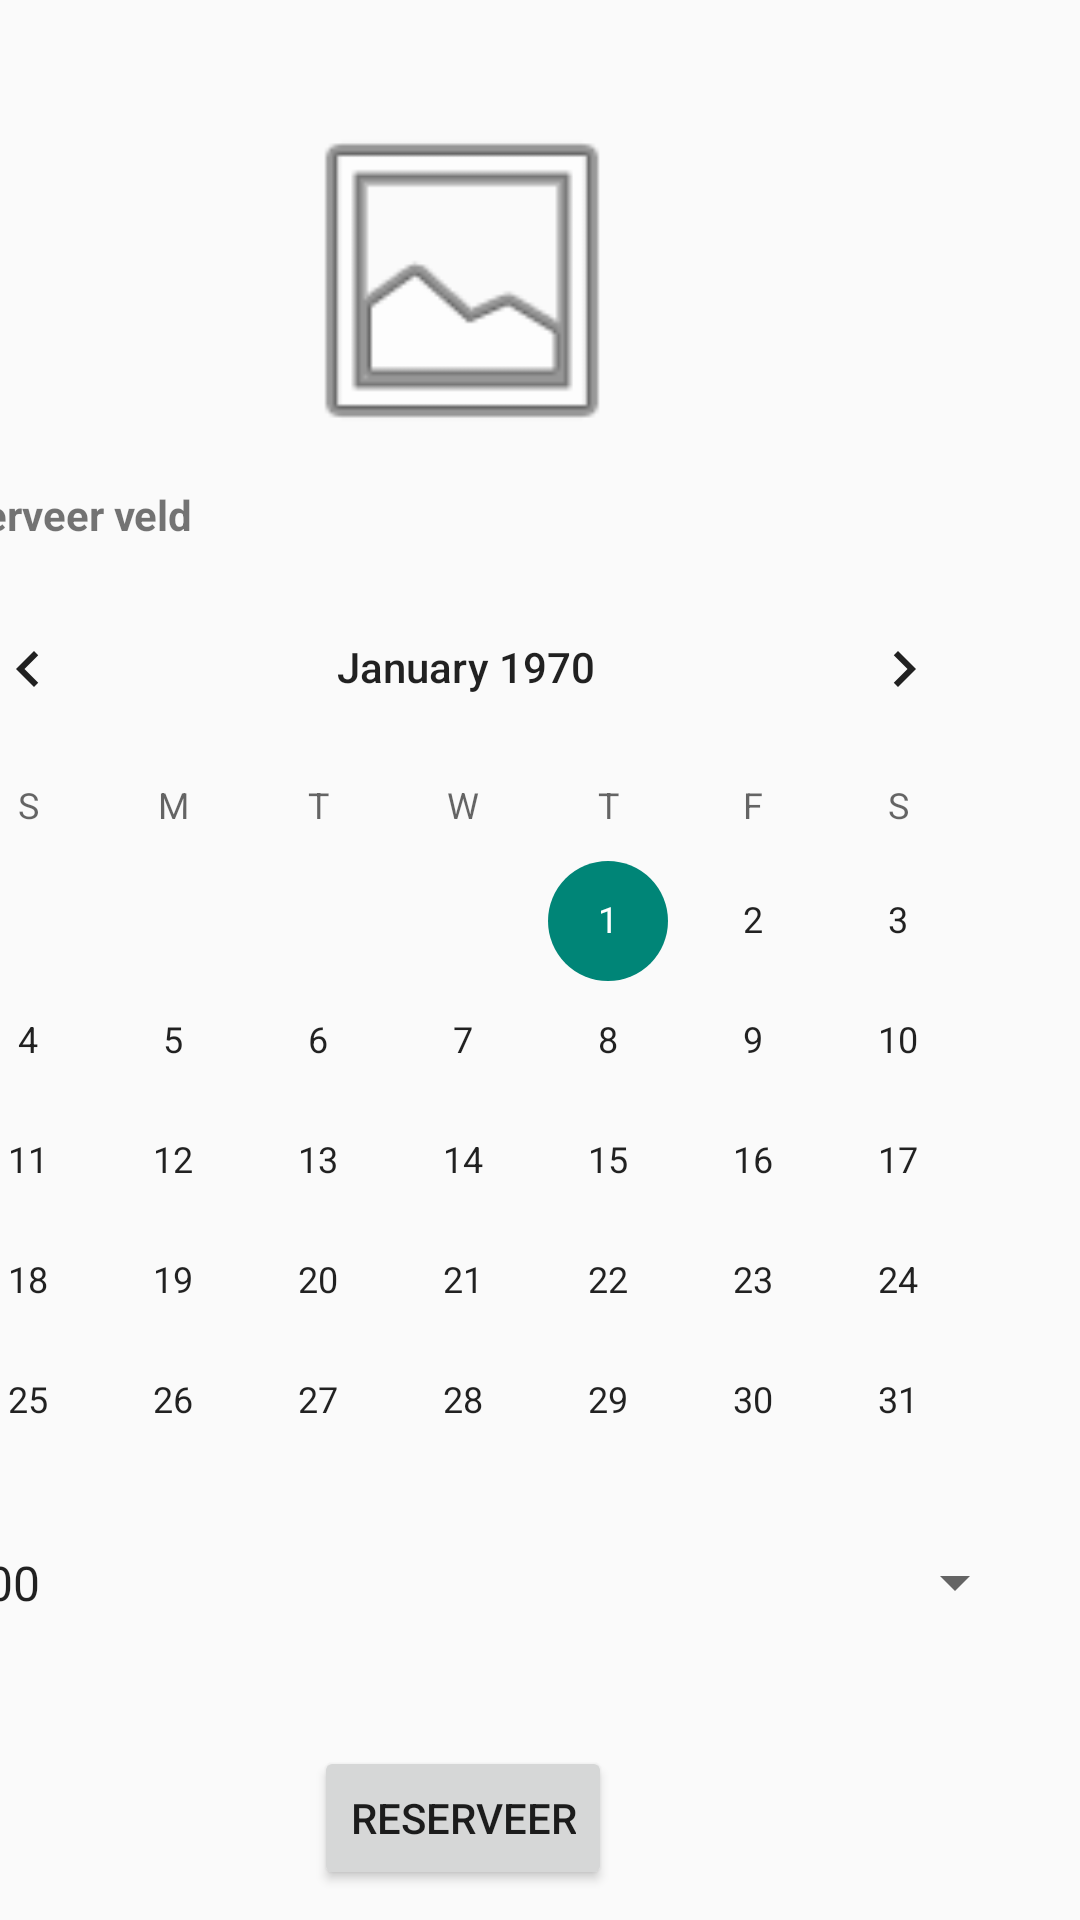

Here is an Android app screen rendered from its layout file. Give the layout XML and the strings, colors and styles it references.
<!-- AndroidManifest.xml: application theme Theme.Playtomic_mobile -->
<!-- res/layout/reservefield.xml -->
<?xml version="1.0" encoding="utf-8"?>
<androidx.constraintlayout.widget.ConstraintLayout xmlns:android="http://schemas.android.com/apk/res/android"
    xmlns:app="http://schemas.android.com/apk/res-auto"
    xmlns:tools="http://schemas.android.com/tools"
    android:layout_width="match_parent"
    android:layout_height="match_parent">

    <ImageView
        android:id="@+id/image"
        android:layout_width="298dp"
        android:layout_height="121dp"
        android:layout_marginTop="7dp"
        android:layout_marginEnd="57dp"
        android:src="@android:drawable/ic_menu_gallery"
        app:layout_constraintEnd_toEndOf="parent"
        app:layout_constraintTop_toBottomOf="@+id/back"
        app:srcCompat="@android:drawable/ic_menu_gallery" />

    <Button
        android:id="@+id/CreateButton"
        android:layout_width="wrap_content"
        android:layout_height="wrap_content"
        android:layout_marginTop="88dp"
        android:layout_marginEnd="156dp"
        android:text="reserveer"
        app:layout_constraintEnd_toEndOf="parent"
        app:layout_constraintTop_toBottomOf="@+id/dateInput" />

    <TextView
        android:id="@+id/back"
        android:layout_width="48dp"
        android:layout_height="19dp"
        android:layout_marginTop="7dp"
        android:layout_marginEnd="348dp"
        android:text="back"

        android:textColor="#2196F3"
        android:textSize="16sp"
        app:layout_constraintEnd_toEndOf="parent"
        app:layout_constraintTop_toTopOf="parent" />

    <CalendarView
        android:id="@+id/dateInput"
        android:layout_width="380dp"
        android:layout_height="305dp"
        android:layout_marginTop="8dp"
        android:layout_marginEnd="15dp"
        app:layout_constraintEnd_toEndOf="parent"
        app:layout_constraintTop_toBottomOf="@+id/textView18" />

    <TextView
        android:id="@+id/textView18"
        android:layout_width="wrap_content"
        android:layout_height="wrap_content"
        android:layout_marginTop="8dp"
        android:layout_marginEnd="296dp"
        android:text="reserveer veld"
        android:textSize="14sp"
        android:textStyle="bold"
        app:layout_constraintEnd_toEndOf="parent"
        app:layout_constraintTop_toBottomOf="@+id/image" />

    <Spinner
        android:id="@+id/time"
        android:layout_width="377dp"
        android:layout_height="41dp"
        android:layout_marginTop="13dp"
        android:layout_marginEnd="18dp"
        app:layout_constraintEnd_toEndOf="parent"
        android:entries="@array/available"
        app:layout_constraintTop_toBottomOf="@+id/dateInput" />

</androidx.constraintlayout.widget.ConstraintLayout>
<!-- resources referenced by this layout -->
<resources>
  <string-array name="available">
          <item>10:00</item>
          <item>11:30</item>
          <item>13:00</item>
          <item>14:30</item>
          <item>16:00</item>
          <item>17:30</item>
          <item>19:00</item>
          <item>20:30</item>
          <item>22:00</item>
      </string-array>
  <style name="Theme.Playtomic_mobile" parent="android:Theme.Material.Light.NoActionBar" />
</resources>
